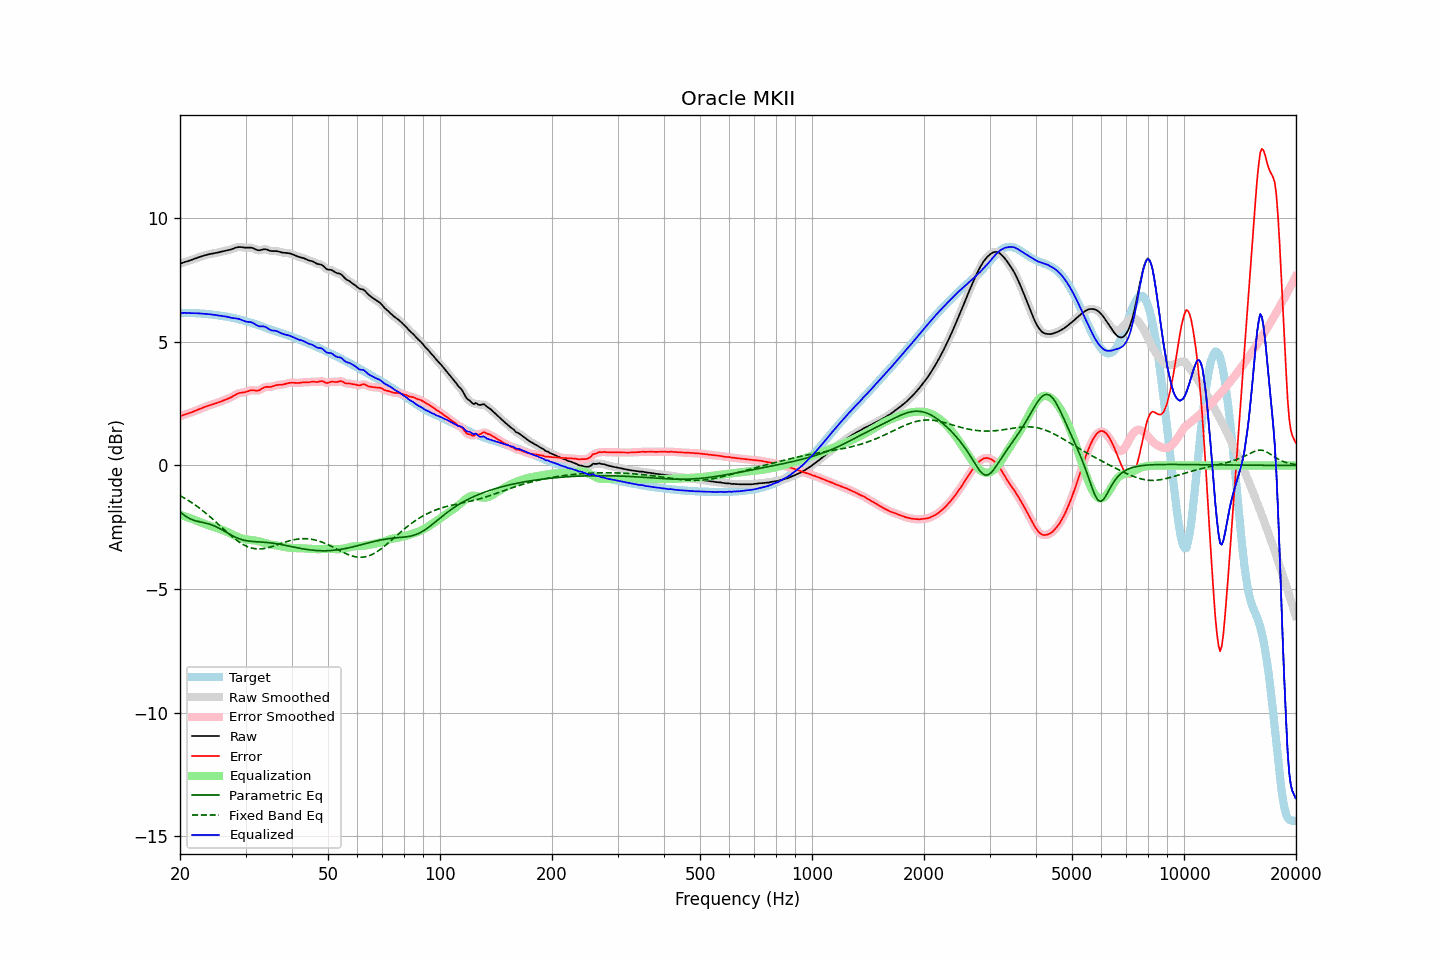

The table this chart was drawn from, first rows:
frequency, raw, error, smoothed, error_smoothed, equalization, parametric_eq, fixed_band_eq, equalized_raw, equalized_smoothed, target
20.00, 8.15, 1.99, 8.15, 1.99, -1.99, -1.88, -1.22, 6.16, 6.16, 6.16
20.20, 8.18, 2.01, 8.18, 2.01, -2.01, -1.93, -1.25, 6.16, 6.17, 6.16
20.40, 8.20, 2.04, 8.20, 2.04, -2.03, -1.98, -1.29, 6.17, 6.17, 6.16
20.61, 8.23, 2.06, 8.22, 2.06, -2.06, -2.03, -1.33, 6.17, 6.17, 6.16
20.81, 8.24, 2.08, 8.24, 2.08, -2.08, -2.07, -1.37, 6.17, 6.17, 6.16
21.02, 8.26, 2.10, 8.26, 2.10, -2.10, -2.11, -1.41, 6.16, 6.16, 6.16
21.23, 8.28, 2.12, 8.28, 2.12, -2.12, -2.15, -1.45, 6.16, 6.16, 6.16
21.44, 8.31, 2.14, 8.31, 2.14, -2.15, -2.18, -1.49, 6.16, 6.16, 6.16
21.66, 8.33, 2.17, 8.33, 2.17, -2.17, -2.20, -1.53, 6.16, 6.16, 6.16
21.87, 8.35, 2.20, 8.35, 2.20, -2.20, -2.23, -1.58, 6.16, 6.16, 6.16
22.09, 8.38, 2.23, 8.38, 2.23, -2.22, -2.25, -1.62, 6.15, 6.15, 6.15
22.31, 8.40, 2.25, 8.40, 2.25, -2.25, -2.26, -1.67, 6.15, 6.15, 6.15
22.54, 8.43, 2.28, 8.43, 2.28, -2.28, -2.28, -1.72, 6.15, 6.15, 6.15
22.76, 8.45, 2.30, 8.45, 2.30, -2.30, -2.29, -1.77, 6.14, 6.14, 6.14
22.99, 8.47, 2.33, 8.47, 2.33, -2.33, -2.30, -1.82, 6.14, 6.14, 6.14
23.22, 8.49, 2.35, 8.49, 2.35, -2.35, -2.32, -1.87, 6.13, 6.13, 6.13
23.45, 8.51, 2.38, 8.51, 2.38, -2.38, -2.33, -1.93, 6.13, 6.13, 6.13
23.69, 8.52, 2.40, 8.52, 2.40, -2.40, -2.35, -1.98, 6.12, 6.12, 6.12
23.92, 8.54, 2.42, 8.54, 2.42, -2.42, -2.37, -2.04, 6.12, 6.12, 6.11
24.16, 8.55, 2.45, 8.55, 2.45, -2.44, -2.39, -2.09, 6.11, 6.11, 6.11
24.40, 8.57, 2.47, 8.57, 2.47, -2.46, -2.41, -2.15, 6.10, 6.10, 6.10
24.65, 8.58, 2.49, 8.58, 2.49, -2.49, -2.44, -2.21, 6.09, 6.09, 6.09
24.89, 8.59, 2.50, 8.59, 2.51, -2.51, -2.47, -2.27, 6.08, 6.08, 6.08
25.14, 8.60, 2.53, 8.60, 2.53, -2.53, -2.50, -2.32, 6.07, 6.07, 6.08
25.39, 8.61, 2.55, 8.62, 2.55, -2.55, -2.53, -2.38, 6.06, 6.06, 6.07
25.65, 8.63, 2.57, 8.63, 2.57, -2.57, -2.56, -2.44, 6.06, 6.06, 6.06
25.91, 8.65, 2.60, 8.65, 2.60, -2.60, -2.60, -2.50, 6.05, 6.05, 6.05
26.16, 8.66, 2.63, 8.66, 2.63, -2.62, -2.63, -2.56, 6.04, 6.04, 6.04
26.43, 8.68, 2.65, 8.68, 2.65, -2.65, -2.67, -2.62, 6.03, 6.03, 6.03
26.69, 8.69, 2.68, 8.69, 2.68, -2.68, -2.71, -2.68, 6.01, 6.01, 6.01
26.96, 8.71, 2.70, 8.71, 2.70, -2.71, -2.75, -2.74, 6.00, 6.00, 6.00
27.23, 8.72, 2.73, 8.72, 2.73, -2.74, -2.78, -2.80, 5.98, 5.98, 5.99
27.50, 8.74, 2.76, 8.74, 2.76, -2.77, -2.82, -2.85, 5.97, 5.97, 5.98
27.77, 8.76, 2.80, 8.76, 2.80, -2.80, -2.85, -2.91, 5.96, 5.96, 5.96
28.05, 8.79, 2.84, 8.79, 2.84, -2.84, -2.89, -2.96, 5.95, 5.95, 5.95
28.33, 8.81, 2.88, 8.81, 2.87, -2.87, -2.91, -3.01, 5.95, 5.94, 5.94
28.62, 8.83, 2.91, 8.82, 2.91, -2.89, -2.94, -3.06, 5.93, 5.93, 5.92
28.90, 8.83, 2.93, 8.83, 2.93, -2.92, -2.97, -3.10, 5.92, 5.91, 5.90
29.19, 8.83, 2.94, 8.83, 2.94, -2.94, -2.99, -3.15, 5.89, 5.89, 5.89
29.48, 8.82, 2.95, 8.82, 2.95, -2.96, -3.01, -3.19, 5.86, 5.86, 5.87
29.78, 8.81, 2.96, 8.81, 2.96, -2.97, -3.03, -3.22, 5.84, 5.84, 5.85
30.08, 8.80, 2.97, 8.81, 2.98, -2.99, -3.04, -3.25, 5.82, 5.82, 5.83
30.38, 8.81, 3.00, 8.81, 3.00, -3.00, -3.05, -3.28, 5.81, 5.81, 5.81
30.68, 8.81, 3.02, 8.81, 3.02, -3.01, -3.06, -3.31, 5.80, 5.80, 5.79
30.99, 8.81, 3.04, 8.81, 3.04, -3.02, -3.07, -3.33, 5.79, 5.79, 5.77
31.30, 8.79, 3.04, 8.79, 3.04, -3.02, -3.07, -3.35, 5.77, 5.77, 5.75
31.61, 8.77, 3.04, 8.77, 3.04, -3.03, -3.08, -3.36, 5.74, 5.74, 5.73
31.93, 8.73, 3.03, 8.74, 3.03, -3.04, -3.08, -3.37, 5.70, 5.70, 5.71
32.24, 8.71, 3.03, 8.71, 3.03, -3.05, -3.09, -3.37, 5.66, 5.66, 5.69
32.57, 8.70, 3.03, 8.70, 3.04, -3.07, -3.09, -3.38, 5.63, 5.63, 5.66
32.89, 8.71, 3.06, 8.71, 3.07, -3.08, -3.09, -3.37, 5.62, 5.62, 5.64
33.22, 8.72, 3.10, 8.72, 3.10, -3.10, -3.10, -3.37, 5.62, 5.62, 5.62
33.55, 8.74, 3.15, 8.74, 3.14, -3.12, -3.10, -3.36, 5.62, 5.62, 5.60
33.89, 8.74, 3.17, 8.74, 3.17, -3.14, -3.11, -3.35, 5.60, 5.60, 5.57
34.23, 8.73, 3.18, 8.73, 3.18, -3.16, -3.11, -3.34, 5.57, 5.57, 5.55
34.57, 8.71, 3.18, 8.71, 3.18, -3.18, -3.12, -3.32, 5.53, 5.53, 5.53
34.92, 8.68, 3.17, 8.68, 3.18, -3.19, -3.13, -3.30, 5.49, 5.49, 5.51
35.27, 8.67, 3.18, 8.67, 3.19, -3.20, -3.14, -3.28, 5.46, 5.47, 5.48
35.62, 8.67, 3.20, 8.67, 3.20, -3.21, -3.14, -3.26, 5.45, 5.45, 5.46
35.97, 8.67, 3.23, 8.67, 3.23, -3.22, -3.15, -3.24, 5.45, 5.45, 5.44
... 635 more rows
